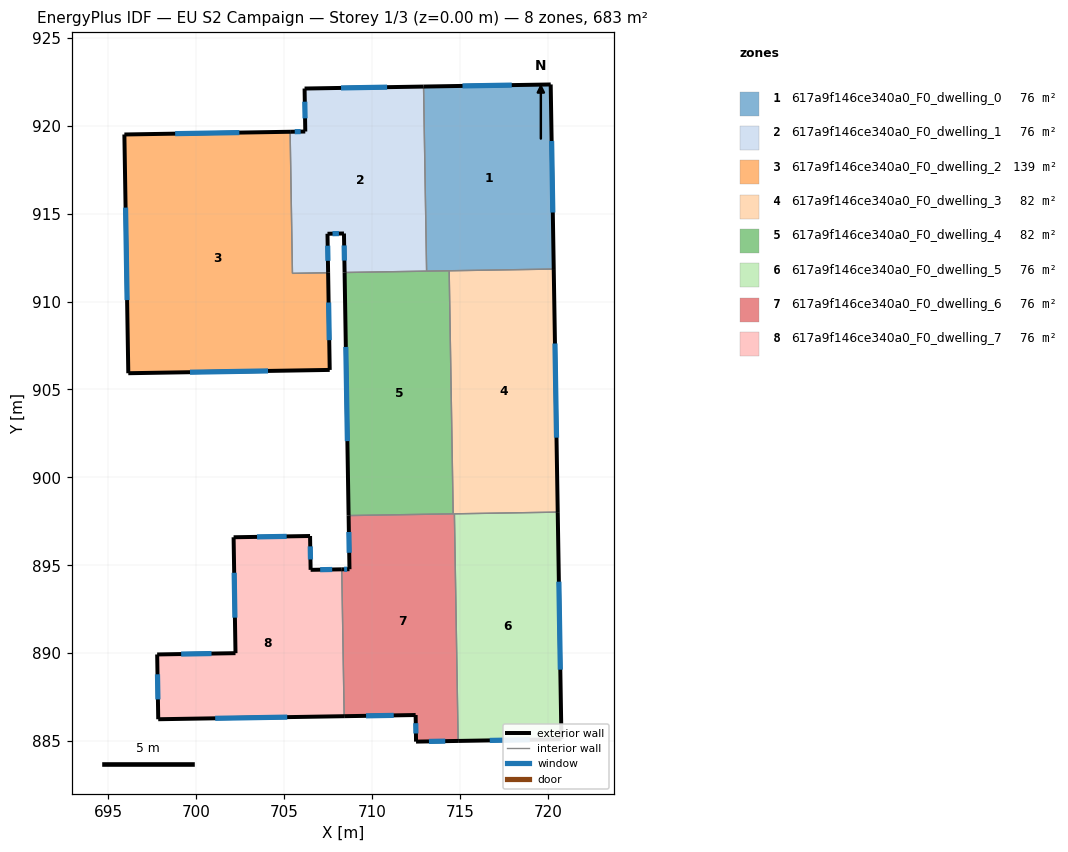
=== STOREY PLAN SPEC (per zone: floor XY polygon, exterior-wall plan segments, windows/doors) ===
zone 1: 617a9f146ce340a0_F0_dwelling_0  (75.9 m²)
  floor: (720.17, 922.35) (720.34, 911.85) (713.11, 911.73) (712.94, 922.23)
  exterior wall: (720.34, 911.85) – (720.17, 922.35)  [10.5 m]
    window: (720.29, 915.06) – (720.22, 919.13)  [4.7 m²]
  exterior wall: (720.17, 922.35) – (712.94, 922.23)  [7.2 m]
    window: (717.95, 922.31) – (715.15, 922.26)  [3.3 m²]
  interior walls: 3
zone 2: 617a9f146ce340a0_F0_dwelling_1  (75.9 m²)
  floor: (712.94, 922.23) (713.11, 911.73) (708.45, 911.65) (708.41, 913.87) (707.47, 913.86) (707.51, 911.64) (705.48, 911.60) (705.35, 919.66) (706.21, 919.67) (706.17, 922.12)
  exterior wall: (707.51, 911.64) – (707.47, 913.86)  [2.2 m]
    window: (707.50, 912.32) – (707.48, 913.18)  [1.0 m²]
  exterior wall: (706.21, 919.67) – (705.35, 919.66)  [0.9 m]
    window: (705.95, 919.67) – (705.61, 919.66)  [0.4 m²]
  exterior wall: (706.17, 922.12) – (706.21, 919.67)  [2.4 m]
    window: (706.18, 921.37) – (706.20, 920.42)  [1.1 m²]
  exterior wall: (712.94, 922.23) – (706.17, 922.12)  [6.8 m]
    window: (710.86, 922.19) – (708.24, 922.15)  [3.0 m²]
  exterior wall: (708.41, 913.87) – (708.45, 911.65)  [2.2 m]
    window: (708.42, 913.19) – (708.43, 912.33)  [1.0 m²]
  exterior wall: (707.47, 913.86) – (708.41, 913.87)  [0.9 m]
    window: (707.76, 913.86) – (708.12, 913.87)  [0.4 m²]
  interior walls: 4
zone 3: 617a9f146ce340a0_F0_dwelling_2  (139.2 m²)
  floor: (705.35, 919.66) (705.48, 911.60) (707.51, 911.64) (707.60, 906.11) (696.14, 905.92) (695.92, 919.50)
  exterior wall: (696.14, 905.92) – (707.60, 906.11)  [11.5 m]
    window: (699.65, 905.98) – (704.09, 906.05)  [5.2 m²]
  exterior wall: (695.92, 919.50) – (696.14, 905.92)  [13.6 m]
    window: (695.99, 915.34) – (696.08, 910.08)  [6.1 m²]
  exterior wall: (705.35, 919.66) – (695.92, 919.50)  [9.4 m]
    window: (702.46, 919.61) – (698.81, 919.55)  [4.2 m²]
  exterior wall: (707.60, 906.11) – (707.51, 911.64)  [5.5 m]
    window: (707.57, 907.80) – (707.54, 909.94)  [2.5 m²]
  interior walls: 2
zone 4: 617a9f146ce340a0_F0_dwelling_3  (82.2 m²)
  floor: (720.34, 911.85) (720.57, 898.02) (714.62, 897.92) (714.39, 911.75)
  exterior wall: (720.57, 898.02) – (720.34, 911.85)  [13.8 m]
    window: (720.50, 902.26) – (720.41, 907.61)  [6.2 m²]
  interior walls: 4
zone 5: 617a9f146ce340a0_F0_dwelling_4  (82.2 m²)
  floor: (714.39, 911.75) (714.62, 897.92) (708.67, 897.83) (708.45, 911.65)
  exterior wall: (708.45, 911.65) – (708.67, 897.83)  [13.8 m]
    window: (708.52, 907.42) – (708.60, 902.06)  [6.2 m²]
  interior walls: 4
zone 6: 617a9f146ce340a0_F0_dwelling_5  (75.9 m²)
  floor: (720.57, 898.02) (720.78, 885.11) (714.90, 885.01) (714.69, 897.93)
  exterior wall: (720.78, 885.11) – (720.57, 898.02)  [12.9 m]
    window: (720.72, 889.06) – (720.63, 894.07)  [5.8 m²]
  exterior wall: (714.90, 885.01) – (720.78, 885.11)  [5.9 m]
    window: (716.70, 885.04) – (718.98, 885.08)  [2.6 m²]
  interior walls: 2
zone 7: 617a9f146ce340a0_F0_dwelling_6  (75.9 m²)
  floor: (714.69, 897.93) (714.90, 885.01) (712.51, 884.97) (712.49, 886.48) (708.42, 886.42) (708.28, 894.77) (708.72, 894.78) (708.67, 897.83)
  exterior wall: (708.72, 894.78) – (708.28, 894.77)  [0.4 m]
    window: (708.59, 894.77) – (708.42, 894.77)  [0.2 m²]
  exterior wall: (708.67, 897.83) – (708.72, 894.78)  [3.1 m]
    window: (708.69, 896.89) – (708.71, 895.71)  [1.4 m²]
  exterior wall: (712.51, 884.97) – (714.90, 885.01)  [2.4 m]
    window: (713.24, 884.98) – (714.17, 885.00)  [1.1 m²]
  exterior wall: (712.49, 886.48) – (712.51, 884.97)  [1.5 m]
    window: (712.49, 886.02) – (712.50, 885.43)  [0.7 m²]
  exterior wall: (708.42, 886.42) – (712.49, 886.48)  [4.1 m]
    window: (709.67, 886.44) – (711.24, 886.46)  [1.8 m²]
  interior walls: 4
zone 8: 617a9f146ce340a0_F0_dwelling_7  (75.9 m²)
  floor: (708.28, 894.77) (708.42, 886.42) (697.85, 886.24) (697.79, 889.93) (702.24, 890.00) (702.13, 896.59) (706.48, 896.67) (706.51, 894.74)
  exterior wall: (702.13, 896.59) – (702.24, 890.00)  [6.6 m]
    window: (702.17, 894.57) – (702.21, 892.02)  [3.0 m²]
  exterior wall: (706.48, 896.67) – (702.13, 896.59)  [4.3 m]
    window: (705.15, 896.64) – (703.47, 896.62)  [2.0 m²]
  exterior wall: (706.51, 894.74) – (706.48, 896.67)  [1.9 m]
    window: (706.50, 895.33) – (706.49, 896.08)  [0.9 m²]
  exterior wall: (708.28, 894.77) – (706.51, 894.74)  [1.8 m]
    window: (707.74, 894.76) – (707.06, 894.75)  [0.8 m²]
  exterior wall: (697.85, 886.24) – (708.42, 886.42)  [10.6 m]
    window: (701.09, 886.30) – (705.18, 886.36)  [4.8 m²]
  exterior wall: (697.79, 889.93) – (697.85, 886.24)  [3.7 m]
    window: (697.80, 888.80) – (697.83, 887.37)  [1.7 m²]
  exterior wall: (702.24, 890.00) – (697.79, 889.93)  [4.5 m]
    window: (700.88, 889.98) – (699.15, 889.95)  [2.0 m²]
  interior walls: 1

=== DERIVED (storey summary) ===
Building: EU S2 Campaign
Storey: 1 of 3  (floor level z = 0.00 m)
Storey gross floor area: 683.4 m²
Zones on this storey: 8
  - 617a9f146ce340a0_F0_dwelling_0: floor 75.9 m²; exterior wall 17.7 m (53.2 m²); 2 window(s) 8.0 m²; WWR 15.0%
  - 617a9f146ce340a0_F0_dwelling_1: floor 75.9 m²; exterior wall 15.4 m (46.3 m²); 6 window(s) 7.0 m²; WWR 15.0%
  - 617a9f146ce340a0_F0_dwelling_2: floor 139.2 m²; exterior wall 40.0 m (120.0 m²); 4 window(s) 18.0 m²; WWR 15.0%
  - 617a9f146ce340a0_F0_dwelling_3: floor 82.2 m²; exterior wall 13.8 m (41.5 m²); 1 window(s) 6.2 m²; WWR 15.0%
  - 617a9f146ce340a0_F0_dwelling_4: floor 82.2 m²; exterior wall 13.8 m (41.5 m²); 1 window(s) 6.2 m²; WWR 15.0%
  - 617a9f146ce340a0_F0_dwelling_5: floor 75.9 m²; exterior wall 18.8 m (56.4 m²); 2 window(s) 8.5 m²; WWR 15.0%
  - 617a9f146ce340a0_F0_dwelling_6: floor 75.9 m²; exterior wall 11.5 m (34.4 m²); 5 window(s) 5.2 m²; WWR 15.0%
  - 617a9f146ce340a0_F0_dwelling_7: floor 75.9 m²; exterior wall 33.4 m (100.1 m²); 7 window(s) 15.0 m²; WWR 15.0%
Zone adjacency (shared interzone walls):
  - 617a9f146ce340a0_F0_dwelling_0 ↔ 617a9f146ce340a0_F0_dwelling_1
  - 617a9f146ce340a0_F0_dwelling_0 ↔ 617a9f146ce340a0_F0_dwelling_3
  - 617a9f146ce340a0_F0_dwelling_0 ↔ 617a9f146ce340a0_F0_dwelling_4
  - 617a9f146ce340a0_F0_dwelling_1 ↔ 617a9f146ce340a0_F0_dwelling_2
  - 617a9f146ce340a0_F0_dwelling_1 ↔ 617a9f146ce340a0_F0_dwelling_4
  - 617a9f146ce340a0_F0_dwelling_3 ↔ 617a9f146ce340a0_F0_dwelling_4
  - 617a9f146ce340a0_F0_dwelling_3 ↔ 617a9f146ce340a0_F0_dwelling_5
  - 617a9f146ce340a0_F0_dwelling_3 ↔ 617a9f146ce340a0_F0_dwelling_6
  - 617a9f146ce340a0_F0_dwelling_4 ↔ 617a9f146ce340a0_F0_dwelling_6
  - 617a9f146ce340a0_F0_dwelling_5 ↔ 617a9f146ce340a0_F0_dwelling_6
  - 617a9f146ce340a0_F0_dwelling_6 ↔ 617a9f146ce340a0_F0_dwelling_7